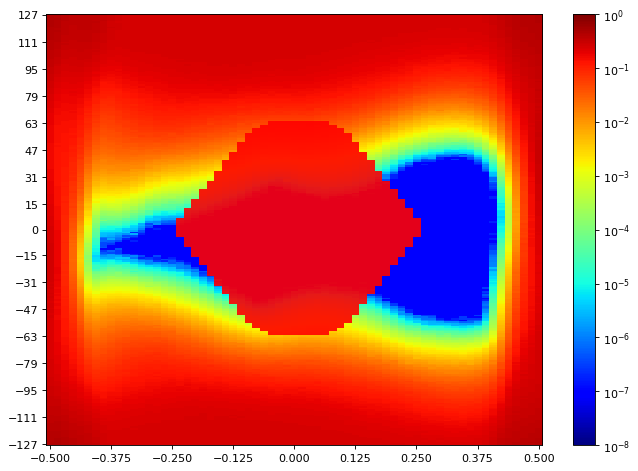

Data behind this chart, as committed beside it:
SW Version, 2020.2.2
Date and Time Started, 2022-Jun-08 20:37:36
Date and Time Ended, 2022-Jun-08 20:38:24
Scan Name, Scan 195
Link Settings, 
Reset RX After Applying Settings, false
Open Area, 2538
Horizontal Opening, 45
Horizontal Percentage, 66.15
Vertical Opening, 53
Vertical Percentage, 20.39
Dwell, BER
Dwell BER, 1e-5
Dwell Time, 0
Horizontal Increment, 1
Horizontal Range, -0.500 UI to 0.500 UI
Vertical Increment, 1
Vertical Range, 100%
Misc Info, ELF Version: 0x0009 SVN: 16356
Scan Start
2d statistical, -32, -31, -30, -29, -28, -27, -26, -25, -24, -23, -22, -21, -20, -19, -18, -17, -16, -15, -14, -13, -12, -11, -10
127, 0.4353, 0.4236, 0.3824, 0.3568, 0.3577, 0.3599, 0.3504, 0.3197, 0.285, 0.2607, 0.2516, 0.2514, 0.2493, 0.2514, 0.2499, 0.2493, 0.2508, 0.2499, 0.2485, 0.2514, 0.2493, 0.2511, 0.2513
126, 0.4316, 0.4244, 0.3846, 0.3501, 0.3555, 0.3584, 0.3504, 0.316, 0.2747, 0.2578, 0.2519, 0.2511, 0.2482, 0.249, 0.2481, 0.2496, 0.249, 0.251, 0.2498, 0.2507, 0.2507, 0.2487, 0.2502
125, 0.4325, 0.4175, 0.3754, 0.3501, 0.3528, 0.3565, 0.3513, 0.3129, 0.2842, 0.2586, 0.2494, 0.2504, 0.2499, 0.2511, 0.2501, 0.2498, 0.2491, 0.2494, 0.2498, 0.2494, 0.2498, 0.2501, 0.2501
124, 0.4307, 0.4223, 0.3707, 0.3486, 0.3528, 0.3568, 0.3486, 0.3075, 0.2777, 0.2594, 0.2539, 0.2499, 0.2498, 0.2516, 0.2501, 0.2507, 0.2496, 0.2521, 0.2496, 0.2501, 0.2505, 0.2499, 0.2507
123, 0.4325, 0.4125, 0.3697, 0.3474, 0.354, 0.3531, 0.3377, 0.319, 0.2903, 0.2565, 0.253, 0.2505, 0.2511, 0.2507, 0.2498, 0.2494, 0.2499, 0.2504, 0.2504, 0.2511, 0.2502, 0.2494, 0.2502
122, 0.4249, 0.41, 0.3628, 0.3445, 0.3471, 0.354, 0.3405, 0.3059, 0.2725, 0.2541, 0.2514, 0.2504, 0.2494, 0.2498, 0.2484, 0.2504, 0.2501, 0.2498, 0.2494, 0.2494, 0.2505, 0.2499, 0.2487
121, 0.4236, 0.4063, 0.3584, 0.3439, 0.3459, 0.348, 0.3357, 0.2975, 0.2698, 0.2591, 0.2511, 0.2507, 0.2491, 0.2494, 0.2494, 0.2513, 0.2491, 0.2498, 0.2502, 0.2516, 0.2508, 0.2502, 0.2499
120, 0.4258, 0.3996, 0.3587, 0.3382, 0.343, 0.3471, 0.3279, 0.3094, 0.2713, 0.2562, 0.2519, 0.2508, 0.2491, 0.2481, 0.2507, 0.2516, 0.2499, 0.2501, 0.2475, 0.2502, 0.2517, 0.2511, 0.2494
119, 0.4188, 0.3973, 0.3599, 0.3379, 0.3428, 0.3459, 0.3285, 0.3108, 0.2794, 0.2566, 0.2519, 0.2496, 0.2491, 0.2487, 0.2507, 0.2517, 0.2498, 0.2482, 0.2501, 0.2475, 0.2504, 0.2501, 0.2484
118, 0.415, 0.3868, 0.3525, 0.3368, 0.3399, 0.3428, 0.3314, 0.3018, 0.266, 0.255, 0.2484, 0.2494, 0.2504, 0.2494, 0.2507, 0.2502, 0.2502, 0.2494, 0.2498, 0.2499, 0.2476, 0.2504, 0.2502
117, 0.4133, 0.3938, 0.3459, 0.3335, 0.3396, 0.3391, 0.3274, 0.2972, 0.2693, 0.2533, 0.2507, 0.2502, 0.2476, 0.2493, 0.2517, 0.2494, 0.2507, 0.2502, 0.2481, 0.2502, 0.2504, 0.2501, 0.2517
116, 0.4031, 0.386, 0.3408, 0.3301, 0.3346, 0.3346, 0.3185, 0.2972, 0.2648, 0.2521, 0.2498, 0.2505, 0.249, 0.2484, 0.2502, 0.2493, 0.2498, 0.2524, 0.251, 0.2491, 0.2498, 0.249, 0.2502
115, 0.4031, 0.3835, 0.3416, 0.3287, 0.3319, 0.3325, 0.3127, 0.2805, 0.2655, 0.2482, 0.2482, 0.2501, 0.2482, 0.2487, 0.2502, 0.2498, 0.2496, 0.2499, 0.2488, 0.2517, 0.2498, 0.2491, 0.2487
114, 0.4072, 0.3772, 0.3309, 0.3235, 0.3272, 0.3317, 0.3134, 0.2837, 0.2571, 0.2484, 0.2484, 0.2479, 0.2485, 0.2473, 0.2499, 0.2498, 0.2499, 0.2498, 0.2505, 0.2494, 0.249, 0.2467, 0.2469
113, 0.3996, 0.3741, 0.3314, 0.322, 0.3243, 0.3279, 0.3131, 0.2844, 0.2573, 0.2482, 0.2476, 0.2481, 0.2464, 0.2481, 0.2482, 0.247, 0.2482, 0.2496, 0.2478, 0.2507, 0.2496, 0.2484, 0.2507
112, 0.3957, 0.3697, 0.3282, 0.3175, 0.3178, 0.3256, 0.3087, 0.2856, 0.2609, 0.2464, 0.2457, 0.2457, 0.2482, 0.2467, 0.2498, 0.2498, 0.2467, 0.2491, 0.2494, 0.2496, 0.2496, 0.2484, 0.2507
111, 0.392, 0.3654, 0.32, 0.3141, 0.3175, 0.32, 0.3021, 0.2781, 0.2542, 0.2451, 0.2464, 0.2467, 0.2451, 0.2481, 0.2478, 0.2454, 0.249, 0.2501, 0.2481, 0.2501, 0.2494, 0.251, 0.2493
110, 0.3853, 0.3549, 0.3129, 0.3103, 0.3156, 0.3156, 0.2889, 0.2754, 0.2513, 0.2407, 0.2421, 0.2456, 0.246, 0.246, 0.2464, 0.2482, 0.2514, 0.247, 0.2501, 0.2478, 0.2508, 0.2476, 0.2507
109, 0.385, 0.3471, 0.3165, 0.3068, 0.3129, 0.3124, 0.2862, 0.2682, 0.2469, 0.2402, 0.2407, 0.2445, 0.244, 0.2459, 0.2469, 0.2501, 0.2496, 0.2484, 0.2478, 0.2485, 0.2501, 0.2487, 0.2496
108, 0.3814, 0.3454, 0.308, 0.303, 0.3096, 0.308, 0.2901, 0.2646, 0.2448, 0.2386, 0.2391, 0.2428, 0.2429, 0.2428, 0.2447, 0.2473, 0.2475, 0.247, 0.2507, 0.2488, 0.2481, 0.2475, 0.2478
107, 0.3707, 0.3456, 0.3043, 0.299, 0.3052, 0.3045, 0.2868, 0.2636, 0.2438, 0.2354, 0.238, 0.2404, 0.2424, 0.2431, 0.2447, 0.2445, 0.2444, 0.2484, 0.2481, 0.2484, 0.2485, 0.2478, 0.2467
106, 0.37, 0.3311, 0.2972, 0.294, 0.3021, 0.294, 0.2702, 0.2562, 0.2386, 0.2325, 0.2361, 0.2376, 0.2418, 0.2424, 0.2447, 0.2442, 0.2451, 0.2467, 0.2473, 0.2472, 0.2481, 0.249, 0.2487
105, 0.359, 0.3301, 0.2922, 0.2922, 0.2968, 0.2934, 0.2754, 0.2476, 0.2327, 0.231, 0.2313, 0.2374, 0.2392, 0.2408, 0.2434, 0.244, 0.2459, 0.2451, 0.2473, 0.2466, 0.2479, 0.2462, 0.2476
104, 0.3618, 0.3163, 0.2878, 0.2854, 0.2924, 0.2858, 0.2711, 0.2456, 0.2304, 0.2268, 0.2315, 0.2327, 0.2359, 0.238, 0.2379, 0.2435, 0.2432, 0.244, 0.2462, 0.2464, 0.2454, 0.2479, 0.2479
103, 0.3504, 0.3212, 0.2844, 0.2823, 0.2868, 0.2833, 0.2637, 0.2355, 0.2244, 0.2247, 0.2265, 0.2319, 0.2353, 0.2343, 0.2369, 0.2411, 0.2427, 0.2429, 0.2453, 0.2444, 0.2451, 0.2466, 0.2464
102, 0.3483, 0.3202, 0.2833, 0.2773, 0.2856, 0.2769, 0.2501, 0.2257, 0.223, 0.2142, 0.2224, 0.2287, 0.2309, 0.2323, 0.2358, 0.2399, 0.2395, 0.2398, 0.2435, 0.2448, 0.2432, 0.2441, 0.2425
101, 0.3425, 0.3115, 0.2742, 0.2732, 0.2809, 0.2788, 0.253, 0.2259, 0.2173, 0.2128, 0.22, 0.2253, 0.2278, 0.2325, 0.2333, 0.2364, 0.2381, 0.2379, 0.2419, 0.2428, 0.2424, 0.2418, 0.2456
100, 0.3352, 0.311, 0.2711, 0.2667, 0.2753, 0.2658, 0.2475, 0.2235, 0.2129, 0.2074, 0.2152, 0.2216, 0.2269, 0.2277, 0.2321, 0.2339, 0.2362, 0.237, 0.2404, 0.2408, 0.2415, 0.2428, 0.2409
99, 0.333, 0.3018, 0.2656, 0.2644, 0.2682, 0.2643, 0.2381, 0.2152, 0.2028, 0.2061, 0.2134, 0.2183, 0.2237, 0.2251, 0.2291, 0.2311, 0.2343, 0.2379, 0.2373, 0.2412, 0.2408, 0.2409, 0.2429
98, 0.3269, 0.2968, 0.2574, 0.2566, 0.2667, 0.2538, 0.2288, 0.2118, 0.2003, 0.2053, 0.2091, 0.2111, 0.2178, 0.2214, 0.2263, 0.2309, 0.2309, 0.2354, 0.2346, 0.2357, 0.2365, 0.2395, 0.2399
97, 0.3264, 0.2903, 0.2539, 0.2639, 0.2576, 0.2508, 0.237, 0.2023, 0.1971, 0.1995, 0.2109, 0.2119, 0.2161, 0.2176, 0.223, 0.2251, 0.2299, 0.2325, 0.2386, 0.2361, 0.2334, 0.2381, 0.2392
96, 0.3183, 0.272, 0.2507, 0.2535, 0.2565, 0.2459, 0.2219, 0.2001, 0.1876, 0.1909, 0.201, 0.2063, 0.2119, 0.2126, 0.222, 0.2246, 0.2258, 0.2288, 0.2317, 0.2318, 0.2343, 0.2333, 0.2353
95, 0.3117, 0.272, 0.2427, 0.249, 0.2511, 0.237, 0.2157, 0.1888, 0.1829, 0.1889, 0.1982, 0.2021, 0.209, 0.2099, 0.2171, 0.2214, 0.2214, 0.2253, 0.2287, 0.2308, 0.2319, 0.2323, 0.2335
94, 0.3061, 0.2713, 0.2405, 0.2456, 0.2463, 0.2353, 0.2112, 0.1888, 0.1796, 0.1773, 0.1935, 0.1954, 0.2063, 0.2124, 0.215, 0.2147, 0.2203, 0.2221, 0.2278, 0.2276, 0.2331, 0.2314, 0.2323
93, 0.3027, 0.2634, 0.2349, 0.2388, 0.2401, 0.23, 0.2038, 0.1808, 0.1747, 0.18, 0.1907, 0.1942, 0.2073, 0.2031, 0.2103, 0.2118, 0.2179, 0.2207, 0.2221, 0.2247, 0.2258, 0.2219, 0.2278
92, 0.2945, 0.2629, 0.2334, 0.2351, 0.2335, 0.2174, 0.191, 0.176, 0.1693, 0.1756, 0.1835, 0.1901, 0.1964, 0.2014, 0.2032, 0.2103, 0.2092, 0.2185, 0.2246, 0.2206, 0.2237, 0.2221, 0.2236
91, 0.2864, 0.249, 0.2286, 0.2286, 0.2293, 0.2202, 0.1914, 0.1686, 0.163, 0.1681, 0.1771, 0.1814, 0.1938, 0.196, 0.2034, 0.2053, 0.2093, 0.2136, 0.2132, 0.2183, 0.2189, 0.2216, 0.223
90, 0.2907, 0.2453, 0.2221, 0.2253, 0.2273, 0.2067, 0.1816, 0.1604, 0.1593, 0.164, 0.1746, 0.1835, 0.1872, 0.1905, 0.2001, 0.2022, 0.2059, 0.2099, 0.2115, 0.2152, 0.2171, 0.2159, 0.219
89, 0.2804, 0.2342, 0.2185, 0.2168, 0.2203, 0.2011, 0.1762, 0.1592, 0.1514, 0.1599, 0.1677, 0.175, 0.182, 0.1874, 0.194, 0.196, 0.2012, 0.2036, 0.209, 0.2089, 0.2086, 0.2099, 0.2143
88, 0.2756, 0.2365, 0.2142, 0.2153, 0.2149, 0.1988, 0.1672, 0.151, 0.1452, 0.1523, 0.1633, 0.1664, 0.1799, 0.1829, 0.1896, 0.1941, 0.196, 0.2021, 0.202, 0.2059, 0.2034, 0.2088, 0.2077
... 216 more rows
